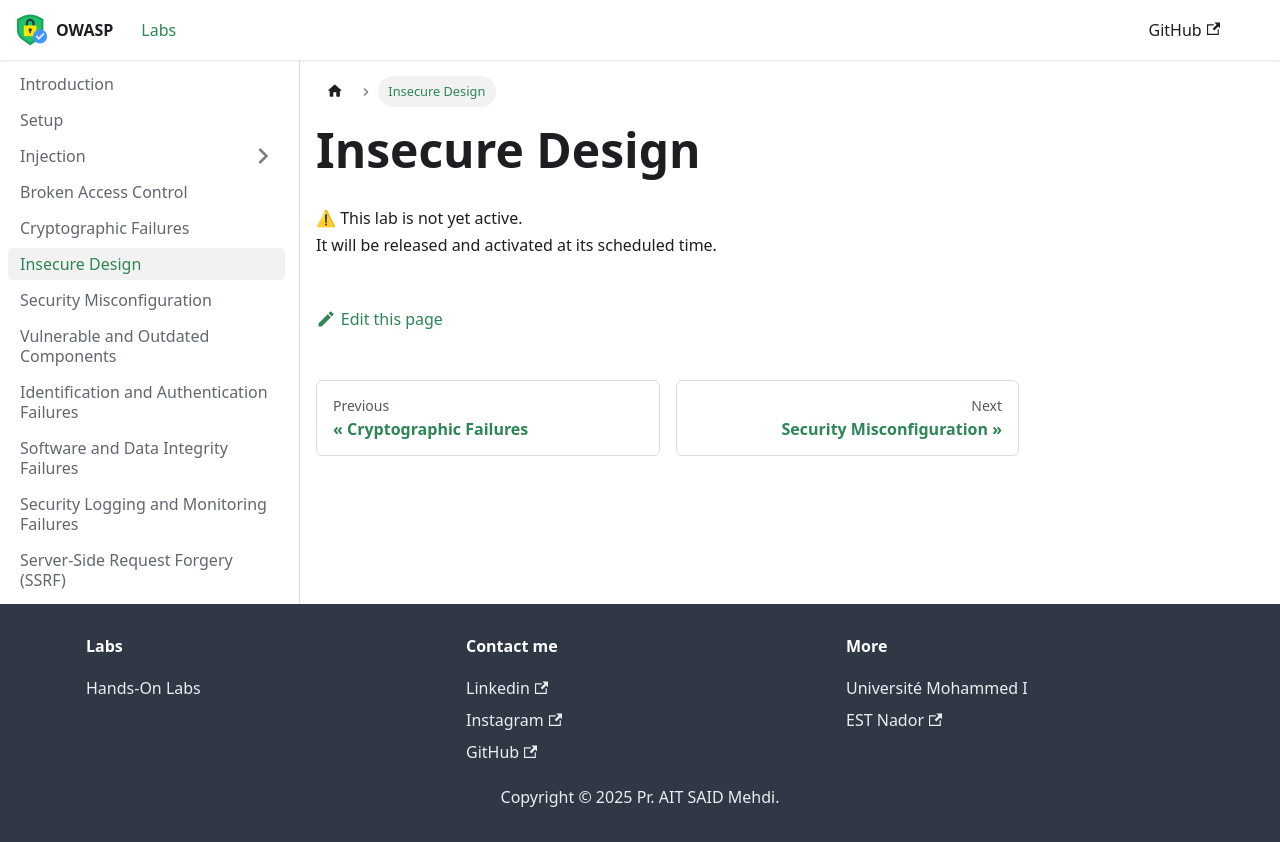

repository: mehdiaitsaid/owasp-top-10-labs · page: labs/insecure-design.html · generator: docusaurus

---
title: Insecure Design
sidebar_position: 6
---

# Insecure Design

⚠ This lab is not yet active.  
It will be released and activated at its scheduled time.  
